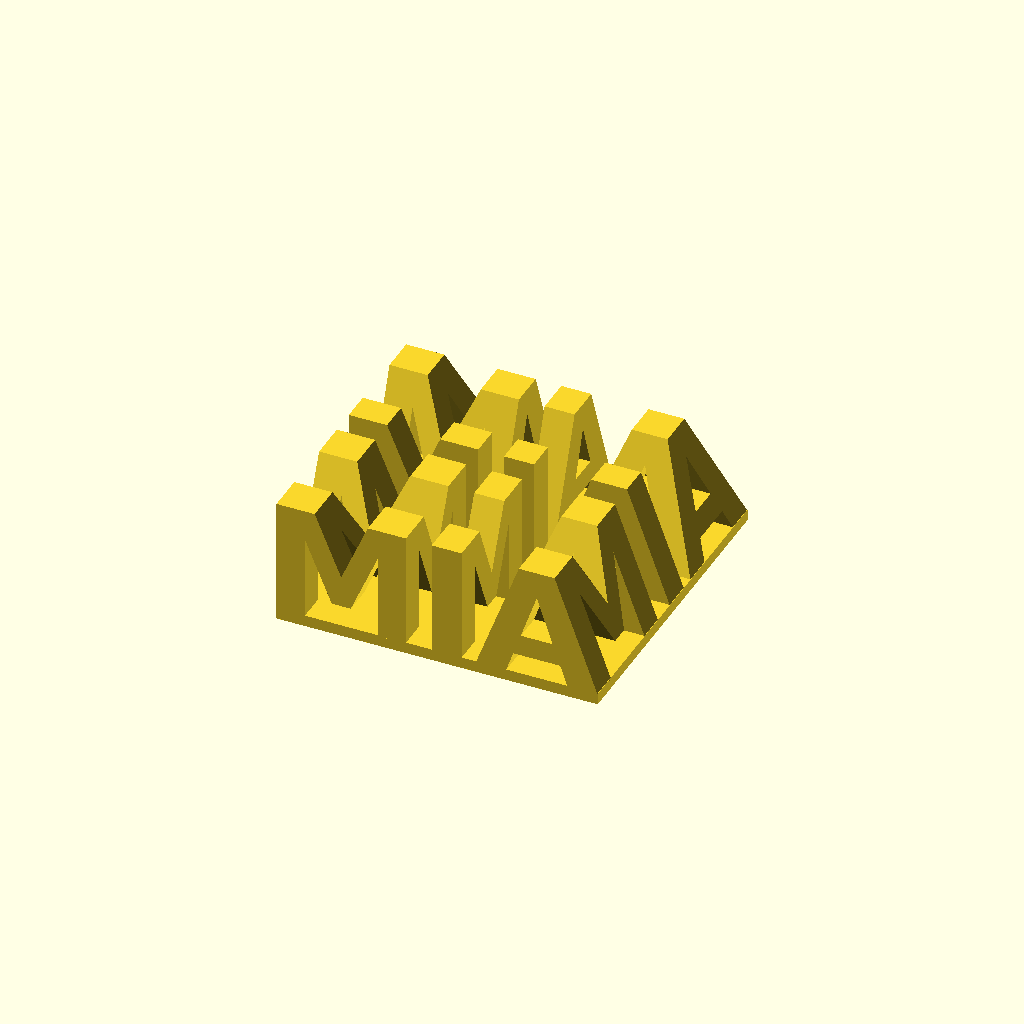
Cell 1: rendered with the file's own defaults.
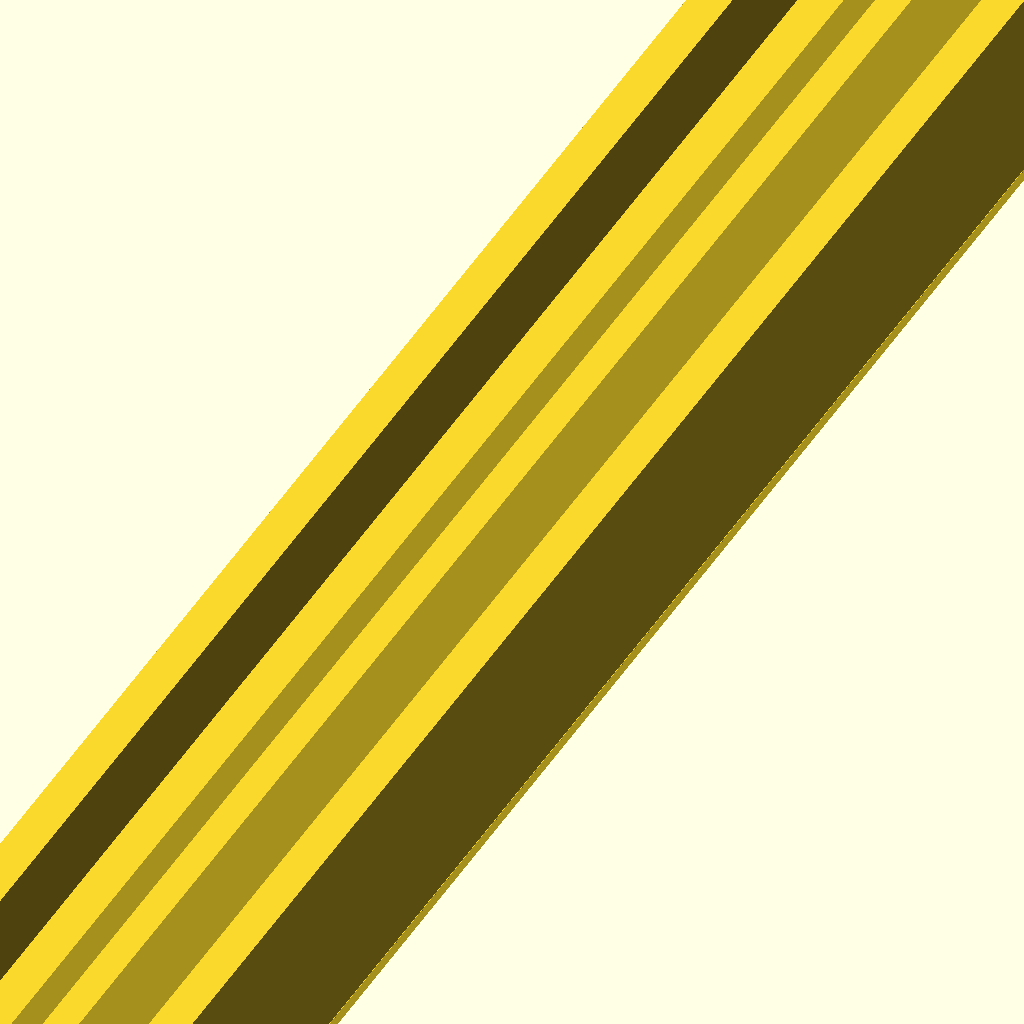
Cell 2: the same model with offset_angle = 0.
One fixed orthographic camera (rotation 55°, 0°, 25°; colour scheme Cornfield) for every cell.
OpenSCAD source file inputs/thingiverse/files/thing-1250852/files/stereotext.scad:
text1 = "MIA";
text2 = "MIA";
// See https://en.wikibooks.org/wiki/OpenSCAD_User_Manual/Using_the_2D_Subsystem#Using_Fonts_.26_Styles
text_font = "DejaVu Sans:style=Bold";
offset_angle = 90; // [0:90]
base_thickness = 1;


module letters() {
     rotate([90, 0, 0])
     render(convexity=10)
     intersection() {
	  translate([0, 0, -500]) linear_extrude(1000) text(text1, font=text_font);
	  rotate([0, offset_angle, 0]) translate([0, 0, -500]) linear_extrude(1000) text(text2, font=text_font);
     }
}

module base() {
     translate([0, 0, -base_thickness + 0.1]) linear_extrude(base_thickness) hull() projection() letters();
}

union() {
     base();
     letters();
}
Customizer parameters (derived from the source; name, type, default, range or options):
text1: string, default "MIA"
text2: string, default "MIA"
text_font: string, default "DejaVu Sans:style=Bold"
offset_angle: number, default 90, range 0 to 90
base_thickness: number, default 1
